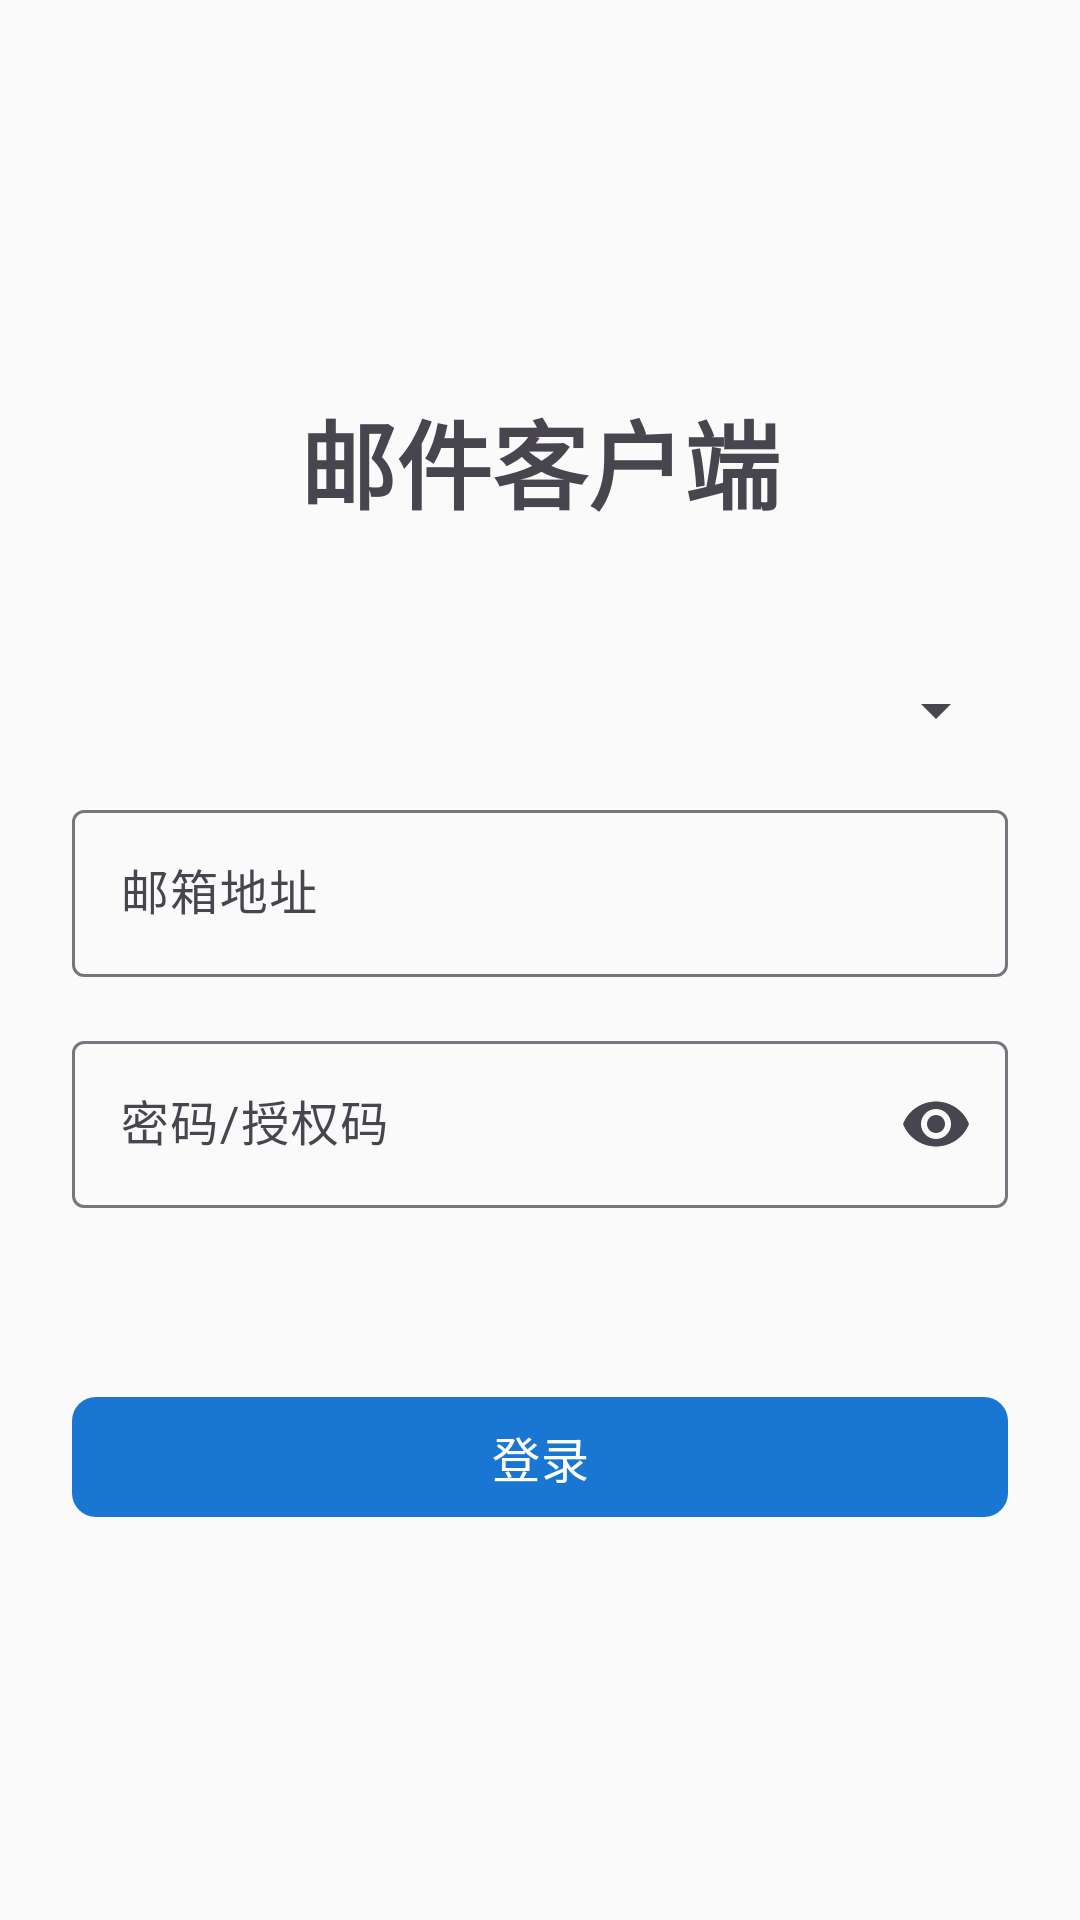

Write the Android layout XML for this screen, with the resource values it uses.
<!-- AndroidManifest.xml: activity theme Theme.MailClient.NoActionBar -->
<!-- res/layout/activity_login.xml -->
<?xml version="1.0" encoding="utf-8"?>
<ScrollView xmlns:android="http://schemas.android.com/apk/res/android"
    xmlns:app="http://schemas.android.com/apk/res-auto"
    android:layout_width="match_parent"
    android:layout_height="match_parent"
    android:fillViewport="true">
    
    <LinearLayout
        android:layout_width="match_parent"
        android:layout_height="wrap_content"
        android:orientation="vertical"
        android:padding="24dp"
        android:gravity="center">
        
        <TextView
            android:layout_width="wrap_content"
            android:layout_height="wrap_content"
            android:text="@string/app_name"
            android:textSize="32sp"
            android:textStyle="bold"
            android:layout_marginBottom="48dp" />
        
        <Spinner
            android:id="@+id/providerSpinner"
            android:layout_width="match_parent"
            android:layout_height="wrap_content"
            android:layout_marginBottom="16dp" />
        
        <com.google.android.material.textfield.TextInputLayout
            android:layout_width="match_parent"
            android:layout_height="wrap_content"
            android:layout_marginBottom="16dp"
            app:boxBackgroundMode="outline">
            
            <com.google.android.material.textfield.TextInputEditText
                android:id="@+id/emailInput"
                android:layout_width="match_parent"
                android:layout_height="wrap_content"
                android:hint="@string/email_hint"
                android:inputType="textEmailAddress" />
        </com.google.android.material.textfield.TextInputLayout>
        
        <com.google.android.material.textfield.TextInputLayout
            android:layout_width="match_parent"
            android:layout_height="wrap_content"
            android:layout_marginBottom="24dp"
            app:boxBackgroundMode="outline"
            app:endIconMode="password_toggle">
            
            <com.google.android.material.textfield.TextInputEditText
                android:id="@+id/passwordInput"
                android:layout_width="match_parent"
                android:layout_height="wrap_content"
                android:hint="@string/password_hint"
                android:inputType="textPassword" />
        </com.google.android.material.textfield.TextInputLayout>
        
        <TextView
            android:id="@+id/statusText"
            android:layout_width="match_parent"
            android:layout_height="wrap_content"
            android:textColor="@color/accent"
            android:layout_marginBottom="16dp"
            android:gravity="center" />
        
        <com.google.android.material.button.MaterialButton
            android:id="@+id/loginButton"
            android:layout_width="match_parent"
            android:layout_height="wrap_content"
            android:text="@string/login_button"
            android:textSize="16sp"
            app:cornerRadius="8dp" />
    </LinearLayout>
</ScrollView>
<!-- resources referenced by this layout -->
<resources>
  <color name="accent">#FF4081</color>
  <string name="app_name">邮件客户端</string>
  <string name="email_hint">邮箱地址</string>
  <string name="login_button">登录</string>
  <string name="password_hint">密码/授权码</string>
  <style name="Theme.MailClient.NoActionBar">
          <item name="windowActionBar">false</item>
          <item name="windowNoTitle">true</item>
      </style>
</resources>
